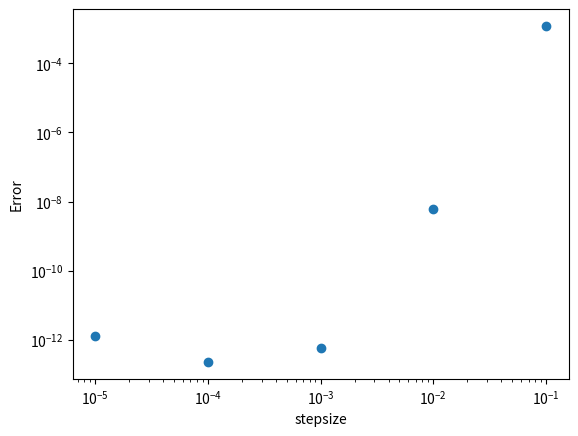

Write Python code to recreate this figure.
import numpy as np
from scipy.integrate import solve_ivp
import matplotlib.pyplot as plt

# Implement your solution here

# Logistic growth ODE
def f(t, N, r, K):
    return r * N * (K - N)


def exactsol(N0, r, K, t):
    return (N0 * K) / (N0 + np.exp(-r * K * t) * (K - N0))


# Parameters
N0 = 100
r = 1e-2
K = 1000
t_span = (0, 1.0)  # start and end time
t_eval = np.linspace(t_span[0], t_span[1], 100)  # evaluation points

# Solve using RK45
sol = solve_ivp(
    fun=lambda t, N: f(t, N, r, K), t_span=t_span, y0=[N0], method="RK45", t_eval=t_eval
)

# Plot
plt.close()
plt.plot(t_eval, exactsol(N0, r, K, t_eval), color="r", label="Exact solution")
plt.plot(sol.t, sol.y[0], "g.", label="RK23 approximation")
plt.xlabel("t")
plt.ylabel("N(t)")
plt.legend()
plt.show()

# Implement your solution here

t_span = (0, 1.0)  # start and end time
nums = [10, 100, 1000, 10000]
diffs = []
for num in nums:
    t_eval = np.linspace(t_span[0], t_span[1], num)  # evaluation points
    sol_num = solve_ivp(
        fun=lambda t, N: f(t, N, r, K),
        t_span=t_span,
        y0=[N0],
        method="RK45",
        t_eval=t_eval,
    )
    sol_analytical = exactsol(N0, r, K, t_eval)
    diff = sol_num.y[0] - sol_analytical
    diffs.append(np.abs(diff[-1]))

plt.close()
plt.scatter(nums, diffs)
plt.xlabel("Number of evaluation points")
plt.ylabel("Error")
plt.xscale("log")
plt.yscale("log")
plt.show()

"""The error does not decrease because the t_eval points are just points where 
the solution is returned (based on interpolation).
The RK45 method uses an adaptive timestep which is chosen 
based on the difference between an RK4 method and an RK5 method. The solution is 
calculated using these timepoints, but only returned for the t_eval points."""

# Implement your solution here

t_span = (0, 1.0)  # start and end time
stepsizes = [1e-1, 1e-2, 1e-3, 1e-4, 1e-5]
diffs = []
for h in stepsizes:
    t_eval = np.linspace(t_span[0], t_span[1], 1000)  # evaluation points
    sol_num = solve_ivp(
        fun=lambda t, N: f(t, N, r, K),
        t_span=t_span,
        y0=[N0],
        method="RK45",
        t_eval=t_eval,
        max_step=h,
        min_step=h,
    )
    sol_analytical = exactsol(N0, r, K, t_eval)
    diff = sol_num.y[0] - sol_analytical
    diffs.append(np.abs(diff[-1]))

plt.close()
plt.scatter(stepsizes, diffs)
plt.xlabel("stepsize")
plt.ylabel("Error")
plt.xscale("log")
plt.yscale("log")
plt.show()

"""The method of 4th order: a decrease in stepsize with a factor 10 leads to
a decrease in the error of a factor 10^4. This goes on until you hit the 
machine accuracy (about 10^-12), after which rounding errors start to dominate
and the error goes up again."""